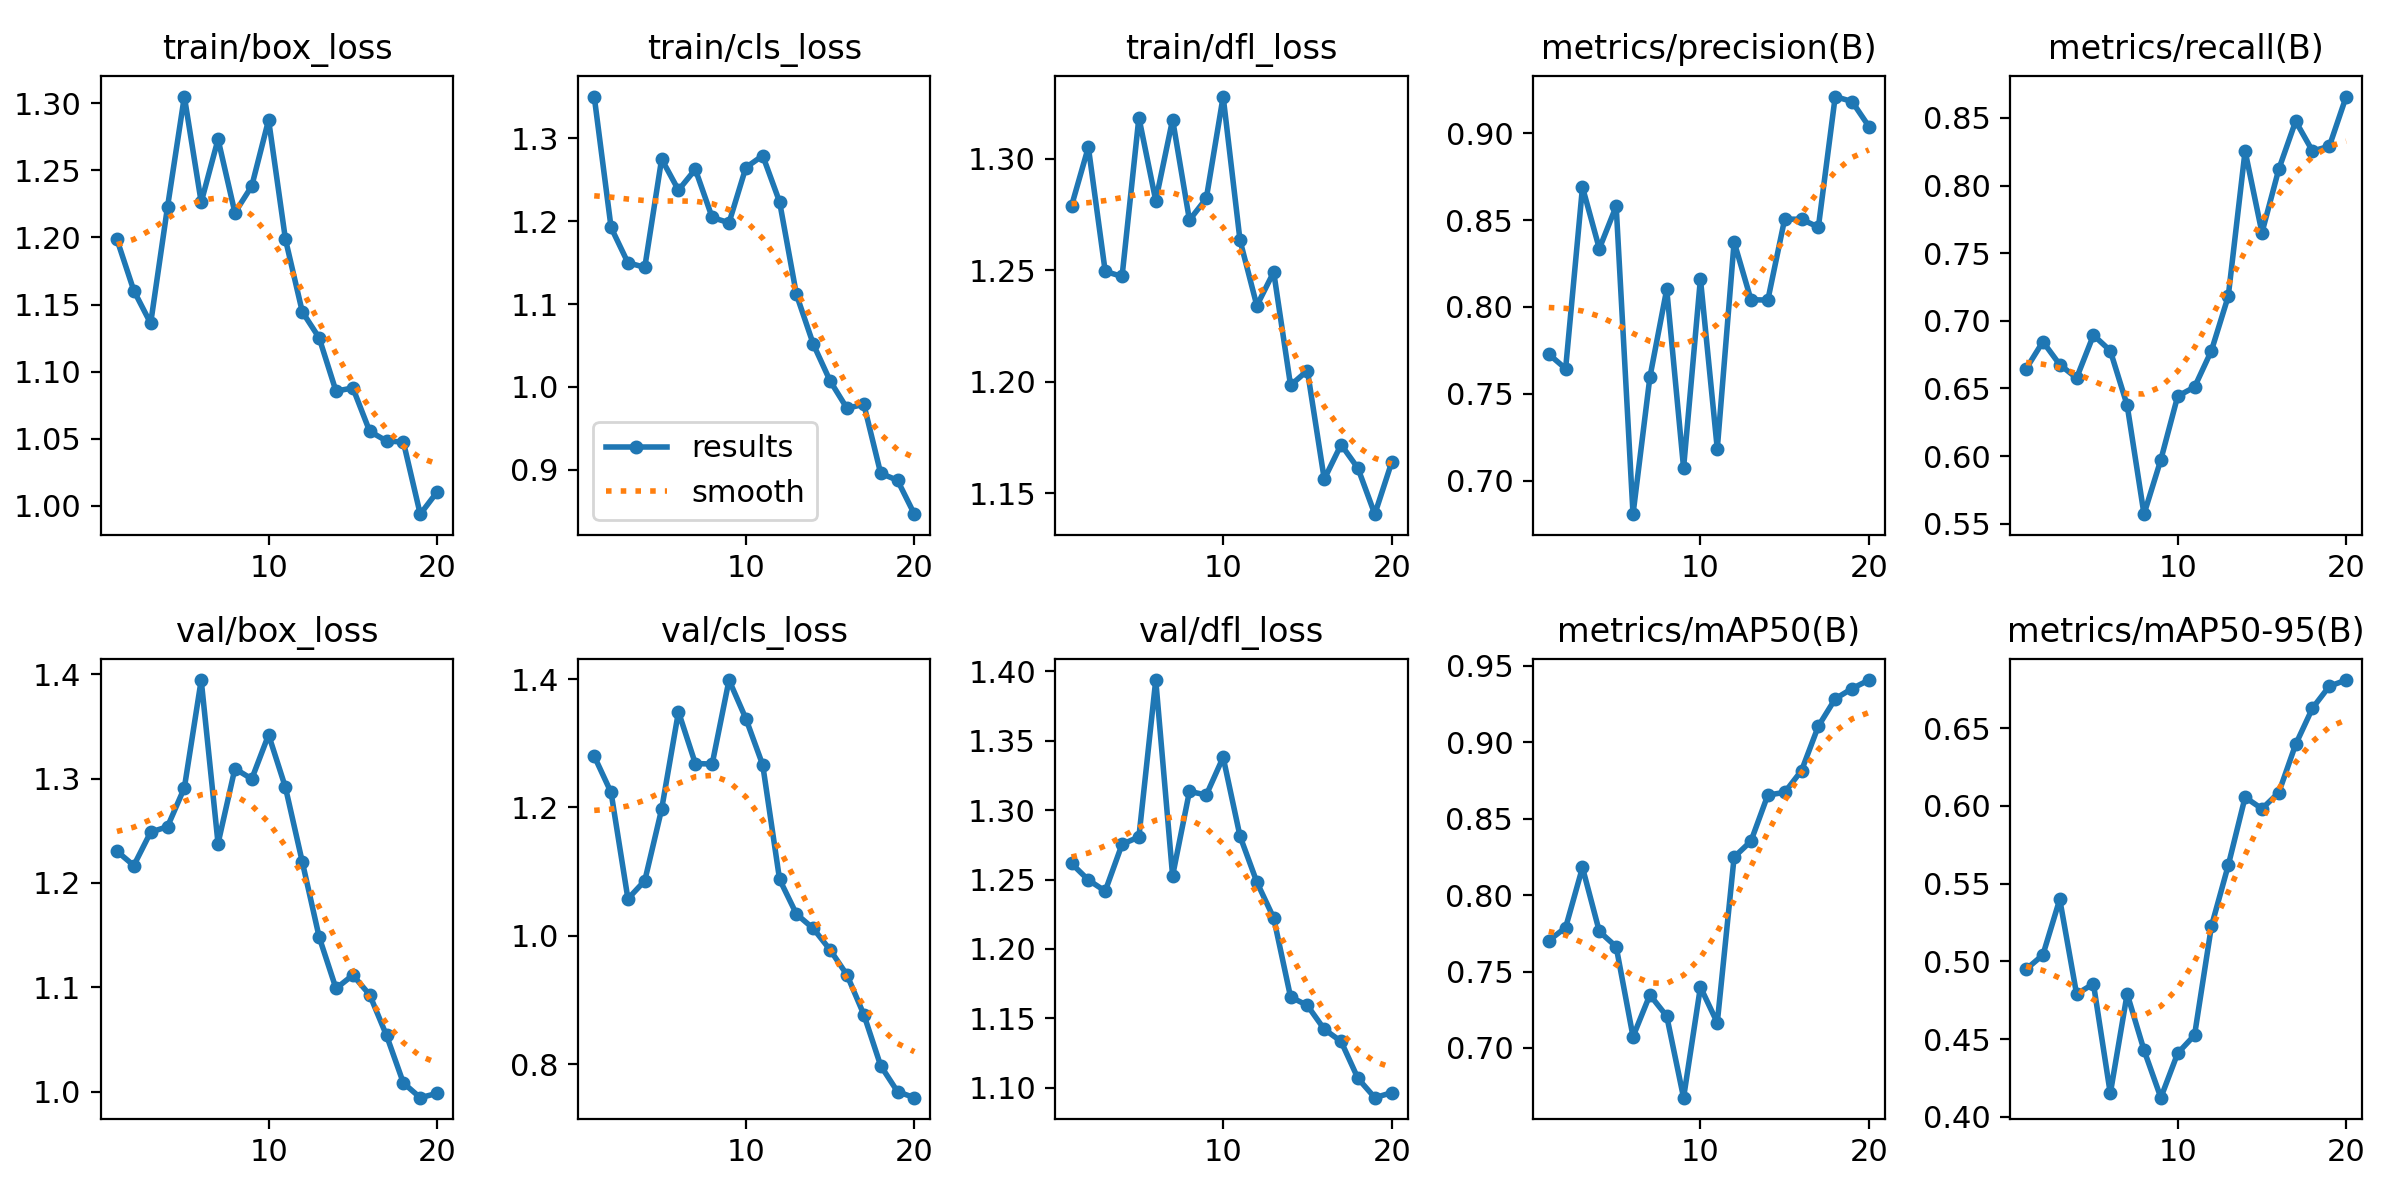

The file beside this chart, header and first rows:
epoch, train/box_loss, train/cls_loss, train/dfl_loss, metrics/precision(B), metrics/recall(B), metrics/mAP50(B), metrics/mAP50-95(B), val/box_loss, val/cls_loss, val/dfl_loss, lr/pg0, lr/pg1, lr/pg2
1, 1.198, 1.351, 1.279, 0.7728, 0.6644, 0.7702, 0.4949, 1.23, 1.28, 1.262, 0.00022, 0.00022, 0.00022
2, 1.16, 1.192, 1.305, 0.7645, 0.6846, 0.7788, 0.5042, 1.217, 1.223, 1.25, 0.0004372, 0.0004372, 0.0004372
3, 1.136, 1.15, 1.25, 0.869, 0.6676, 0.8181, 0.54, 1.249, 1.058, 1.242, 0.0006307, 0.0006307, 0.0006307
4, 1.223, 1.144, 1.247, 0.8335, 0.6577, 0.7763, 0.479, 1.254, 1.086, 1.275, 0.0008004, 0.0008004, 0.0008004
5, 1.305, 1.275, 1.319, 0.858, 0.6894, 0.7662, 0.4856, 1.291, 1.197, 1.281, 0.0009464, 0.0009464, 0.0009464
6, 1.226, 1.238, 1.281, 0.6807, 0.6778, 0.7074, 0.415, 1.394, 1.349, 1.394, 0.001069, 0.001069, 0.001069
7, 1.273, 1.263, 1.318, 0.7595, 0.6376, 0.7347, 0.4791, 1.238, 1.268, 1.253, 0.001167, 0.001167, 0.001167
8, 1.218, 1.205, 1.273, 0.8101, 0.5571, 0.7208, 0.443, 1.31, 1.268, 1.313, 0.001242, 0.001242, 0.001242
9, 1.238, 1.198, 1.282, 0.7072, 0.5973, 0.6675, 0.4123, 1.3, 1.399, 1.311, 0.001208, 0.001208, 0.001208
10, 1.288, 1.265, 1.328, 0.8162, 0.6443, 0.7399, 0.441, 1.342, 1.338, 1.338, 0.001109, 0.001109, 0.001109
11, 1.199, 1.279, 1.264, 0.7183, 0.651, 0.7165, 0.4525, 1.292, 1.266, 1.281, 0.00101, 0.00101, 0.00101
12, 1.145, 1.224, 1.234, 0.8374, 0.6778, 0.8249, 0.5225, 1.22, 1.088, 1.248, 0.000911, 0.000911, 0.000911
13, 1.125, 1.112, 1.249, 0.8042, 0.7181, 0.8353, 0.5618, 1.148, 1.034, 1.222, 0.000812, 0.000812, 0.000812
14, 1.085, 1.052, 1.198, 0.8039, 0.8256, 0.8655, 0.6056, 1.099, 1.012, 1.165, 0.000713, 0.000713, 0.000713
15, 1.088, 1.007, 1.205, 0.8506, 0.7651, 0.8672, 0.5981, 1.112, 0.9781, 1.159, 0.000614, 0.000614, 0.000614
16, 1.056, 0.9742, 1.156, 0.8505, 0.8121, 0.8815, 0.6086, 1.093, 0.9392, 1.142, 0.000515, 0.000515, 0.000515
17, 1.048, 0.979, 1.172, 0.8459, 0.8476, 0.9106, 0.6395, 1.054, 0.8774, 1.133, 0.000416, 0.000416, 0.000416
18, 1.048, 0.8957, 1.161, 0.9211, 0.8255, 0.9285, 0.6629, 1.008, 0.7978, 1.107, 0.000317, 0.000317, 0.000317
19, 0.9939, 0.8872, 1.141, 0.9182, 0.829, 0.9352, 0.677, 0.9944, 0.7573, 1.093, 0.000218, 0.000218, 0.000218
20, 1.01, 0.8463, 1.164, 0.9039, 0.8658, 0.9407, 0.681, 0.9986, 0.748, 1.097, 0.000119, 0.000119, 0.000119
